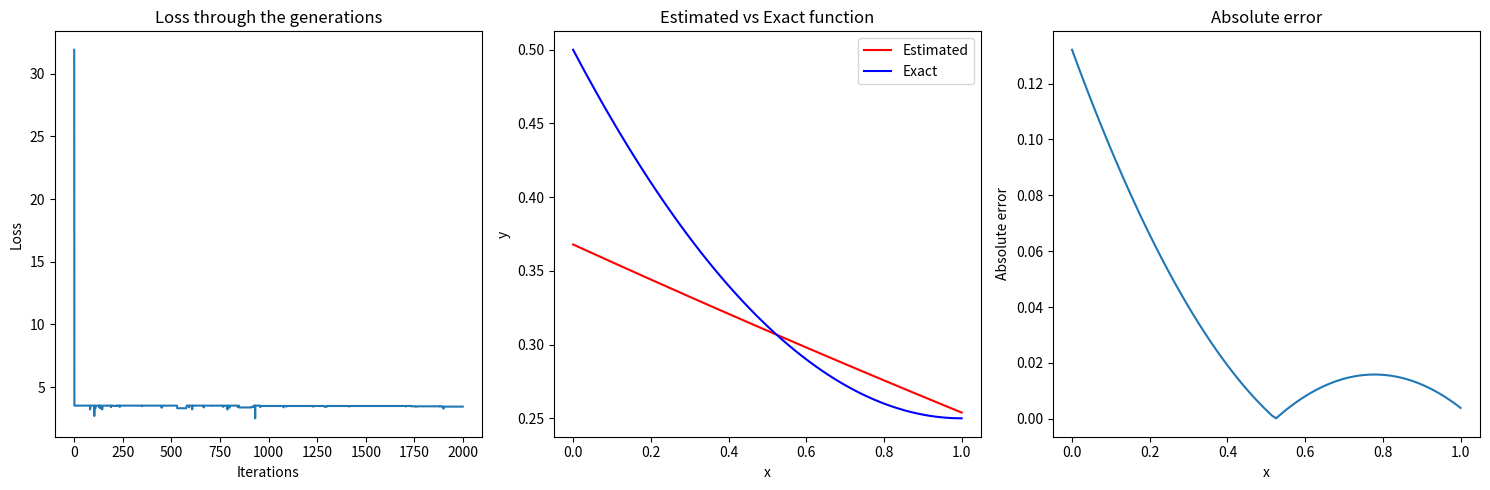

Here is the Python script that generated this plot:
# Importing necessary libraries
import numpy as np
import matplotlib.pyplot as plt

# Setting random seed for reproducibility
np.random.seed(42)

# Define a class for individual members in the genetic algorithm
class Individual:
    def __init__(self, genes):
        """
        Initialize an Individual object.

        Parameters:
        - genes (array): Array representing the genes of the individual.
        """
        self.genes = genes

    def calculate_fitness(self):
        """
        Calculate the fitness of the individual based on a specific function.

        Returns:
        - float: Calculated fitness value.
        """
        x = np.linspace(0, 1, 100)
        E1 = np.abs(1/2 - self.genes[0])
        dydx = 2 * self.genes[2] * x + self.genes[1]
        y = self.genes[2] * x**2 + self.genes[1] * x + self.genes[0]
        estimated_y = y + dydx + E1
        exact_y = 1/4 * x**2 - 1/2 * x + 1/2
        fit_exact_y = np.mean(np.abs(exact_y - estimated_y))
        return 1 / fit_exact_y

# Define a function for crossover between two parents
def crossover(parent1, parent2):
    """
    Perform crossover between two parent individuals.

    Parameters:
    - parent1 (Individual): First parent individual.
    - parent2 (Individual): Second parent individual.

    Returns:
    - Individual: Child individual resulting from crossover.
    """
    crossover_point = np.random.randint(len(parent1.genes))
    child_genes = np.concatenate((parent1.genes[:crossover_point], parent2.genes[crossover_point:]))
    return Individual(child_genes)

# Define a function for mutation of an individual
def mutate(individual, mutation_rate):
    """
    Mutate the genes of an individual based on a mutation rate.

    Parameters:
    - individual (Individual): Individual to be mutated.
    - mutation_rate (float): Rate of mutation.

    Returns:
    - Individual: Mutated individual.
    """
    mutation_mask = (np.random.rand(len(individual.genes)) < mutation_rate).astype(int)
    mutation_values = np.random.randn(len(individual.genes))
    individual.genes += mutation_mask * mutation_values
    return individual


# Define a function for roulette wheel selection of individuals
def roulette_wheel_selection(population):
    """
    Perform roulette wheel selection of individuals from a given population.

    Parameters:
    - population (list): List of Individual objects.

    Returns:
    - list: List of selected individuals based on roulette wheel selection.
    """
    total_fitness = np.sum([ind.calculate_fitness() for ind in population])
    probabilities = [ind.calculate_fitness() / total_fitness for ind in population]
    selected_indices = np.random.choice(len(population), size=len(population), p=probabilities)
    selected_individuals = [population[i] for i in selected_indices]
    return selected_individuals


# Define the main genetic algorithm function
def genetic_algorithm(population_size, number_of_iterations, mutation_rate, crossover_probability):
    """
    Implement a genetic algorithm to optimize individuals based on a specific function.

    Parameters:
    - population_size (int): Size of the population.
    - number_of_iterations (int): Number of iterations for the algorithm.
    - mutation_rate (float): Rate of mutation.
    - crossover_probability (float): Probability of crossover.

    Returns:
    - None: Results are printed and plotted.
    """
    population = [Individual(np.random.randn(3)) for _ in range(population_size)]

    loss_progress = []

    for iteration in range(1, number_of_iterations + 1):  # Start from 1 for better conditional check
        selected_parents = roulette_wheel_selection(population)

        new_population = []

        for i in range(0, len(selected_parents), 2):
            parent1 = selected_parents[i]
            parent2 = selected_parents[i + 1]

            if np.random.rand() < crossover_probability:
                child1 = crossover(parent1, parent2)
                child2 = crossover(parent1, parent2)
            else:
                child1 = parent1
                child2 = parent2

            child1 = mutate(child1, mutation_rate)
            child2 = mutate(child2, mutation_rate)

            new_population.extend([child1, child2])

        population = new_population

        best_solution = max(population, key=lambda x: x.calculate_fitness())
        loss_progress.append(1 / best_solution.calculate_fitness() * 100)

        # Check if the current iteration is a multiple of 1000
        if iteration % 1000 == 0 and iteration != number_of_iterations :
            print(f"Results after {iteration} iterations:")
            print(f"Estimated Parameters: w[0]={best_solution.genes[0]}, w[1]={best_solution.genes[1]}, w[2]={best_solution.genes[2]}")
            print(f"Fitness: {best_solution.calculate_fitness()}")
            print(f"Mean Absolute Error: {1 / best_solution.calculate_fitness()}")
            print(f"Mean Squared Error: {(1 / best_solution.calculate_fitness())**2}")

    # Print and plot final results
    print("\nFinal Results:")
    print(f"Estimated Parameters: w[0]={best_solution.genes[0]}, w[1]={best_solution.genes[1]}, w[2]={best_solution.genes[2]}")
    print(f"Fitness: {best_solution.calculate_fitness()}")
    print(f"Mean Absolute Error: {1 / best_solution.calculate_fitness()}")
    print(f"Mean Squared Error: {(1 / best_solution.calculate_fitness())**2}")

    plt.figure(figsize=(15, 5))
    plt.subplot(1, 3, 1)
    plt.plot(loss_progress)
    plt.xlabel("Iterations")
    plt.ylabel("Loss")
    plt.title("Loss through the generations")

    plt.subplot(1, 3, 2)
    x = np.linspace(0, 1, 100)
    E1 = np.abs(1/2 - best_solution.genes[0])
    dydx = 2 * best_solution.genes[2] * x + best_solution.genes[1]
    y = best_solution.genes[2] * x**2 + best_solution.genes[1] * x + best_solution.genes[0]
    estimated_y = y + dydx + E1
    exact_y = 1/4 * x**2 - 1/2 * x + 1/2
    plt.plot(x, estimated_y, color='red', label='Estimated')
    plt.plot(x, exact_y, color='blue', label='Exact')
    plt.xlabel("x")
    plt.ylabel("y")
    plt.legend()
    plt.title("Estimated vs Exact function")

    plt.subplot(1, 3, 3)
    plt.plot(x, np.abs(estimated_y - exact_y))
    plt.xlabel("x")
    plt.ylabel("Absolute error")
    plt.title("Absolute error")
    plt.tight_layout()
    plt.show()

# Set parameters for the genetic algorithm
population_size = 50
number_of_iterations = 2000
mutation_rate = 0.1
crossover_probability = 0.7

# Run the genetic algorithm
genetic_algorithm(population_size, number_of_iterations, mutation_rate, crossover_probability)